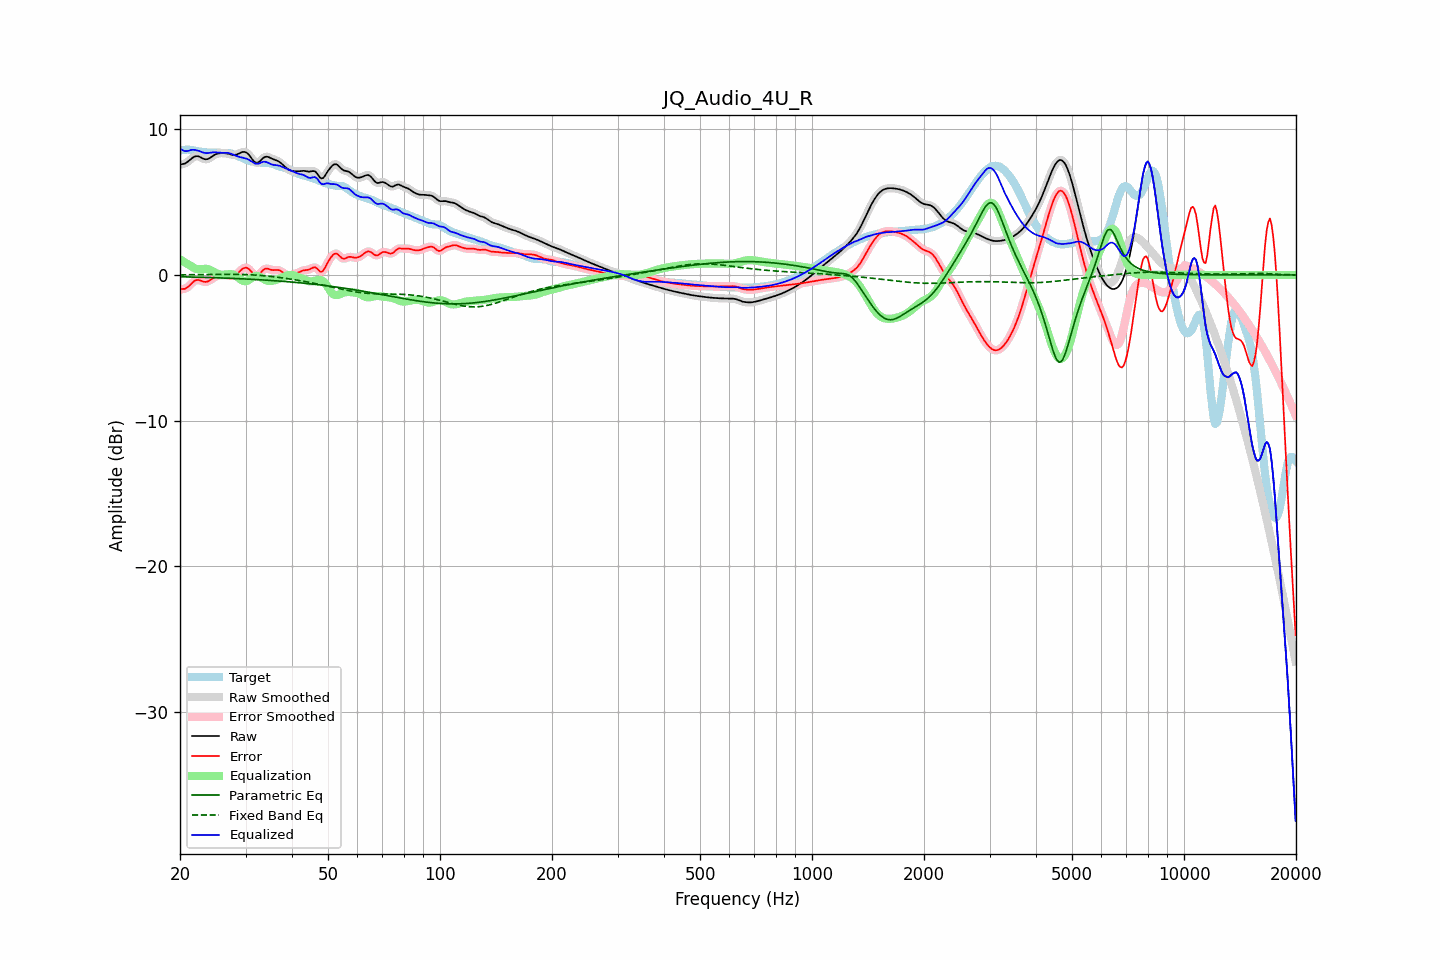

The data file committed next to this chart (first rows):
frequency, raw, error, smoothed, error_smoothed, equalization, parametric_eq, fixed_band_eq, equalized_raw, equalized_smoothed, target
20.00, 7.57, -0.96, 7.58, -0.95, 1.08, -0.12, 0.01, 8.66, 8.66, 8.54
20.20, 7.60, -0.96, 7.59, -0.97, 1.00, -0.13, 0.01, 8.60, 8.59, 8.56
20.40, 7.62, -0.96, 7.61, -0.97, 0.93, -0.13, 0.01, 8.55, 8.54, 8.57
20.61, 7.64, -0.95, 7.65, -0.94, 0.86, -0.13, 0.01, 8.50, 8.51, 8.59
20.81, 7.71, -0.90, 7.71, -0.90, 0.79, -0.13, 0.01, 8.49, 8.50, 8.60
21.02, 7.78, -0.82, 7.78, -0.82, 0.73, -0.14, 0.01, 8.51, 8.51, 8.60
21.23, 7.88, -0.72, 7.88, -0.72, 0.67, -0.14, 0.01, 8.54, 8.54, 8.59
21.44, 7.97, -0.61, 7.97, -0.60, 0.61, -0.14, 0.02, 8.58, 8.58, 8.58
21.66, 8.05, -0.50, 8.06, -0.50, 0.53, -0.14, 0.02, 8.58, 8.58, 8.55
21.87, 8.12, -0.41, 8.12, -0.42, 0.46, -0.15, 0.02, 8.59, 8.58, 8.53
22.09, 8.15, -0.36, 8.15, -0.36, 0.42, -0.15, 0.02, 8.56, 8.56, 8.51
22.31, 8.15, -0.34, 8.15, -0.34, 0.39, -0.15, 0.02, 8.54, 8.54, 8.49
22.54, 8.12, -0.36, 8.11, -0.36, 0.39, -0.16, 0.02, 8.50, 8.50, 8.47
22.76, 8.06, -0.39, 8.06, -0.39, 0.40, -0.16, 0.02, 8.46, 8.46, 8.46
22.99, 8.00, -0.44, 8.01, -0.43, 0.41, -0.16, 0.02, 8.42, 8.42, 8.44
23.22, 7.96, -0.47, 7.96, -0.47, 0.43, -0.17, 0.03, 8.38, 8.39, 8.43
23.45, 7.94, -0.48, 7.94, -0.48, 0.43, -0.17, 0.03, 8.36, 8.37, 8.41
23.69, 7.95, -0.46, 7.95, -0.45, 0.41, -0.17, 0.03, 8.36, 8.36, 8.40
23.92, 7.99, -0.41, 7.99, -0.41, 0.38, -0.18, 0.03, 8.37, 8.37, 8.40
24.16, 8.06, -0.34, 8.06, -0.34, 0.33, -0.18, 0.03, 8.39, 8.39, 8.40
24.40, 8.13, -0.26, 8.13, -0.26, 0.27, -0.18, 0.03, 8.41, 8.41, 8.40
24.65, 8.21, -0.19, 8.21, -0.19, 0.21, -0.19, 0.03, 8.42, 8.42, 8.40
24.89, 8.27, -0.13, 8.27, -0.13, 0.15, -0.19, 0.04, 8.42, 8.42, 8.39
25.14, 8.31, -0.08, 8.31, -0.08, 0.10, -0.19, 0.04, 8.41, 8.41, 8.39
25.39, 8.34, -0.04, 8.34, -0.05, 0.06, -0.20, 0.04, 8.40, 8.40, 8.39
25.65, 8.35, -0.02, 8.35, -0.02, 0.03, -0.20, 0.04, 8.38, 8.38, 8.38
25.91, 8.36, -0.01, 8.36, -0.01, 0.02, -0.21, 0.04, 8.38, 8.38, 8.37
26.16, 8.36, -0.01, 8.36, -0.01, 0.02, -0.21, 0.04, 8.38, 8.38, 8.37
26.43, 8.35, -0.01, 8.35, -0.01, 0.03, -0.21, 0.04, 8.38, 8.38, 8.37
26.69, 8.34, -0.03, 8.34, -0.03, 0.04, -0.22, 0.04, 8.38, 8.38, 8.36
26.96, 8.32, -0.04, 8.32, -0.05, 0.05, -0.22, 0.04, 8.37, 8.37, 8.36
27.23, 8.29, -0.06, 8.29, -0.06, 0.06, -0.23, 0.04, 8.35, 8.35, 8.35
27.50, 8.26, -0.07, 8.26, -0.07, 0.05, -0.23, 0.04, 8.31, 8.31, 8.33
27.77, 8.24, -0.06, 8.24, -0.06, 0.02, -0.24, 0.04, 8.26, 8.27, 8.30
28.05, 8.23, -0.03, 8.24, -0.02, -0.02, -0.24, 0.04, 8.21, 8.22, 8.26
28.33, 8.26, 0.04, 8.26, 0.04, -0.08, -0.25, 0.04, 8.17, 8.18, 8.21
28.62, 8.29, 0.13, 8.30, 0.13, -0.16, -0.25, 0.04, 8.13, 8.14, 8.16
28.90, 8.35, 0.24, 8.35, 0.24, -0.25, -0.26, 0.04, 8.10, 8.10, 8.11
29.19, 8.40, 0.34, 8.40, 0.34, -0.33, -0.26, 0.03, 8.07, 8.07, 8.06
29.48, 8.44, 0.43, 8.44, 0.42, -0.39, -0.27, 0.03, 8.05, 8.04, 8.01
29.78, 8.44, 0.48, 8.44, 0.48, -0.43, -0.27, 0.03, 8.01, 8.02, 7.96
30.08, 8.42, 0.50, 8.41, 0.50, -0.43, -0.28, 0.03, 7.99, 7.98, 7.92
30.38, 8.34, 0.47, 8.34, 0.47, -0.39, -0.28, 0.02, 7.95, 7.94, 7.87
30.68, 8.23, 0.39, 8.22, 0.39, -0.33, -0.29, 0.02, 7.90, 7.89, 7.83
30.99, 8.08, 0.27, 8.08, 0.27, -0.25, -0.29, 0.01, 7.83, 7.83, 7.80
31.30, 7.93, 0.15, 7.93, 0.15, -0.17, -0.30, 0.00, 7.76, 7.76, 7.78
31.61, 7.80, 0.04, 7.80, 0.04, -0.11, -0.31, -0.00, 7.69, 7.69, 7.76
31.93, 7.71, -0.04, 7.72, -0.03, -0.07, -0.31, -0.01, 7.64, 7.65, 7.75
32.24, 7.70, -0.03, 7.70, -0.03, -0.07, -0.32, -0.02, 7.63, 7.64, 7.74
32.57, 7.74, 0.02, 7.75, 0.03, -0.09, -0.33, -0.02, 7.64, 7.65, 7.72
32.89, 7.84, 0.13, 7.84, 0.13, -0.15, -0.33, -0.03, 7.69, 7.69, 7.70
33.22, 7.94, 0.26, 7.94, 0.25, -0.21, -0.34, -0.04, 7.73, 7.73, 7.69
33.55, 8.05, 0.37, 8.04, 0.36, -0.28, -0.35, -0.05, 7.77, 7.76, 7.68
33.89, 8.10, 0.43, 8.10, 0.42, -0.34, -0.35, -0.06, 7.77, 7.76, 7.68
34.23, 8.11, 0.44, 8.11, 0.44, -0.38, -0.36, -0.07, 7.73, 7.73, 7.68
34.57, 8.09, 0.42, 8.09, 0.42, -0.40, -0.37, -0.08, 7.69, 7.69, 7.67
34.92, 8.04, 0.38, 8.04, 0.38, -0.41, -0.37, -0.10, 7.63, 7.63, 7.67
35.27, 7.99, 0.35, 7.99, 0.35, -0.40, -0.38, -0.11, 7.59, 7.59, 7.64
35.62, 7.94, 0.33, 7.94, 0.34, -0.38, -0.39, -0.12, 7.56, 7.56, 7.61
35.97, 7.90, 0.34, 7.90, 0.34, -0.36, -0.40, -0.13, 7.54, 7.54, 7.56
... 635 more rows
